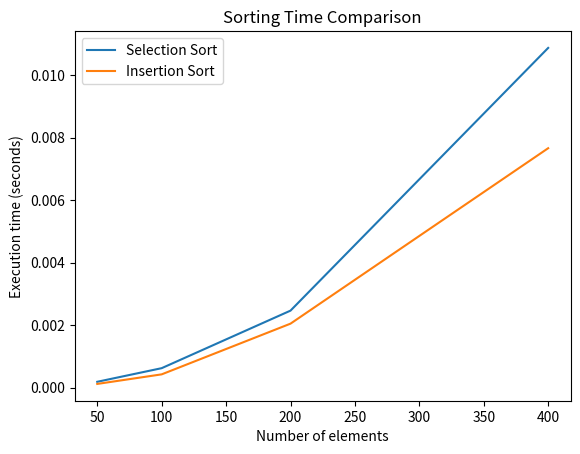
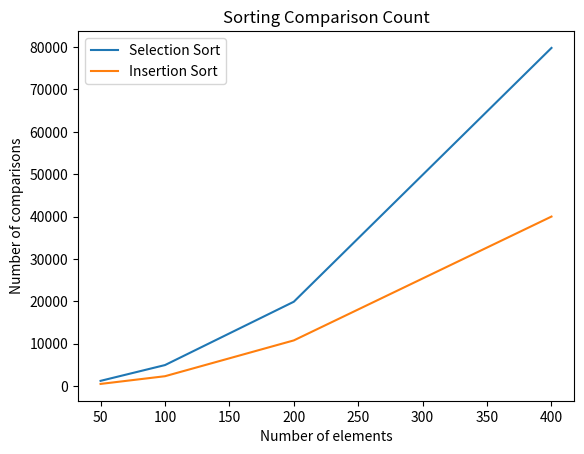
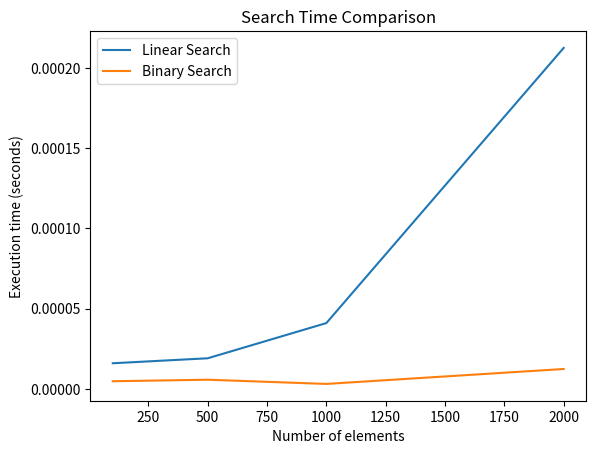
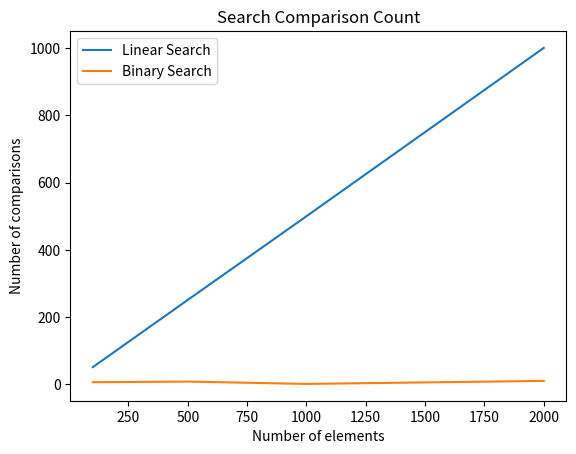

Python code for these plots, in order:
import time
import random
import matplotlib.pyplot as plt

#Selection Sort
def selection_sort(arr):
    a = arr.copy() #original data is not changed
    comparisons = 0

    for i in range(len(a)):
        min_index = i
        for j in range(i + 1, len(a)):
            comparisons += 1
            if a[j] < a[min_index]:
                min_index = j
        a[i], a[min_index] = a[min_index], a[i]

    return a, comparisons


#Insertion Sort
def insertion_sort(arr):
    a = arr.copy()
    comparisons = 0

    for i in range(1, len(a)):
        key = a[i]
        j = i - 1

        while j >= 0 and a[j] > key:
            comparisons += 1
            a[j + 1] = a[j]
            j -= 1

        a[j + 1] = key

    return a, comparisons


#Linear Search
def linear_search(arr, target):
    comparisons = 0

    for i in range(len(arr)):
        comparisons += 1
        if arr[i] == target:
            return i, comparisons

    return -1, comparisons


#Binary Search
def binary_search(arr, target):
    low = 0
    high = len(arr) - 1
    comparisons = 0

    while low <= high:
        mid = (low + high) // 2
        comparisons += 1

        if arr[mid] == target:
            return mid, comparisons
        elif arr[mid] < target:
            low = mid + 1
        else:
            high = mid - 1

    return -1, comparisons


#Process of sorting algorithms
data_sizes = [50, 100, 200, 400]

selection_times = []
insertion_times = []

selection_comps = []
insertion_comps = []

for n in data_sizes:
    data = [random.randint(1, 1000) for x in range(n)] #Random data sets

    #Selection Sort
    start = time.time()
    x, comps = selection_sort(data)
    end = time.time()
    selection_times.append(end - start)
    selection_comps.append(comps)

    #Insertion Sort
    start = time.time()
    x, comps = insertion_sort(data)
    end = time.time()
    insertion_times.append(end - start)
    insertion_comps.append(comps)

    #memory usage
    memory_used = len(data)
    print("Sorting | Size:", n, "| Memory used:", memory_used)


#Time Graphs of sorting algorithms
plt.plot(data_sizes, selection_times, label="Selection Sort")
plt.plot(data_sizes, insertion_times, label="Insertion Sort")
plt.xlabel("Number of elements")
plt.ylabel("Execution time (seconds)")
plt.title("Sorting Time Comparison")
plt.legend() #makes structure for the graph
plt.savefig("sorting time.png")
plt.show()

#Comparisons Graphs of sorting algorithms
plt.plot(data_sizes, selection_comps, label="Selection Sort")
plt.plot(data_sizes, insertion_comps, label="Insertion Sort")
plt.xlabel("Number of elements")
plt.ylabel("Number of comparisons")
plt.title("Sorting Comparison Count")
plt.legend()
plt.savefig("sorting comparisons.png")
plt.show()


#Process of searching algorithms
search_sizes = [100, 500, 1000, 2000]

linear_times = []
binary_times = []

linear_comps = []
binary_comps = []

for n in search_sizes:
    data = [random.randint(1, 5000) for x in range(n)]
    data.sort()  # required for binary search
    target = data[n // 2]

    #Linear Search
    start = time.time()
    x, comps = linear_search(data, target)
    end = time.time()
    linear_times.append(end - start)
    linear_comps.append(comps)

    #Binary Search
    start = time.time()
    x, comps = binary_search(data, target)
    end = time.time()
    binary_times.append(end - start)
    binary_comps.append(comps)

    print("Searching | Size:", n, "| Memory used:", len(data))


#Time graphs of searching algorithms
plt.plot(search_sizes, linear_times, label="Linear Search")
plt.plot(search_sizes, binary_times, label="Binary Search")
plt.xlabel("Number of elements")
plt.ylabel("Execution time (seconds)")
plt.title("Search Time Comparison")
plt.legend() 
plt.savefig("search time.png")
plt.show()

#Comparisons Graphs of searching algorithms
plt.plot(search_sizes, linear_comps, label="Linear Search")
plt.plot(search_sizes, binary_comps, label="Binary Search")
plt.xlabel("Number of elements")
plt.ylabel("Number of comparisons")
plt.title("Search Comparison Count")
plt.legend() #making squares for graphs
plt.savefig("search comparisons.png")
plt.show()

print("images are exported!")
